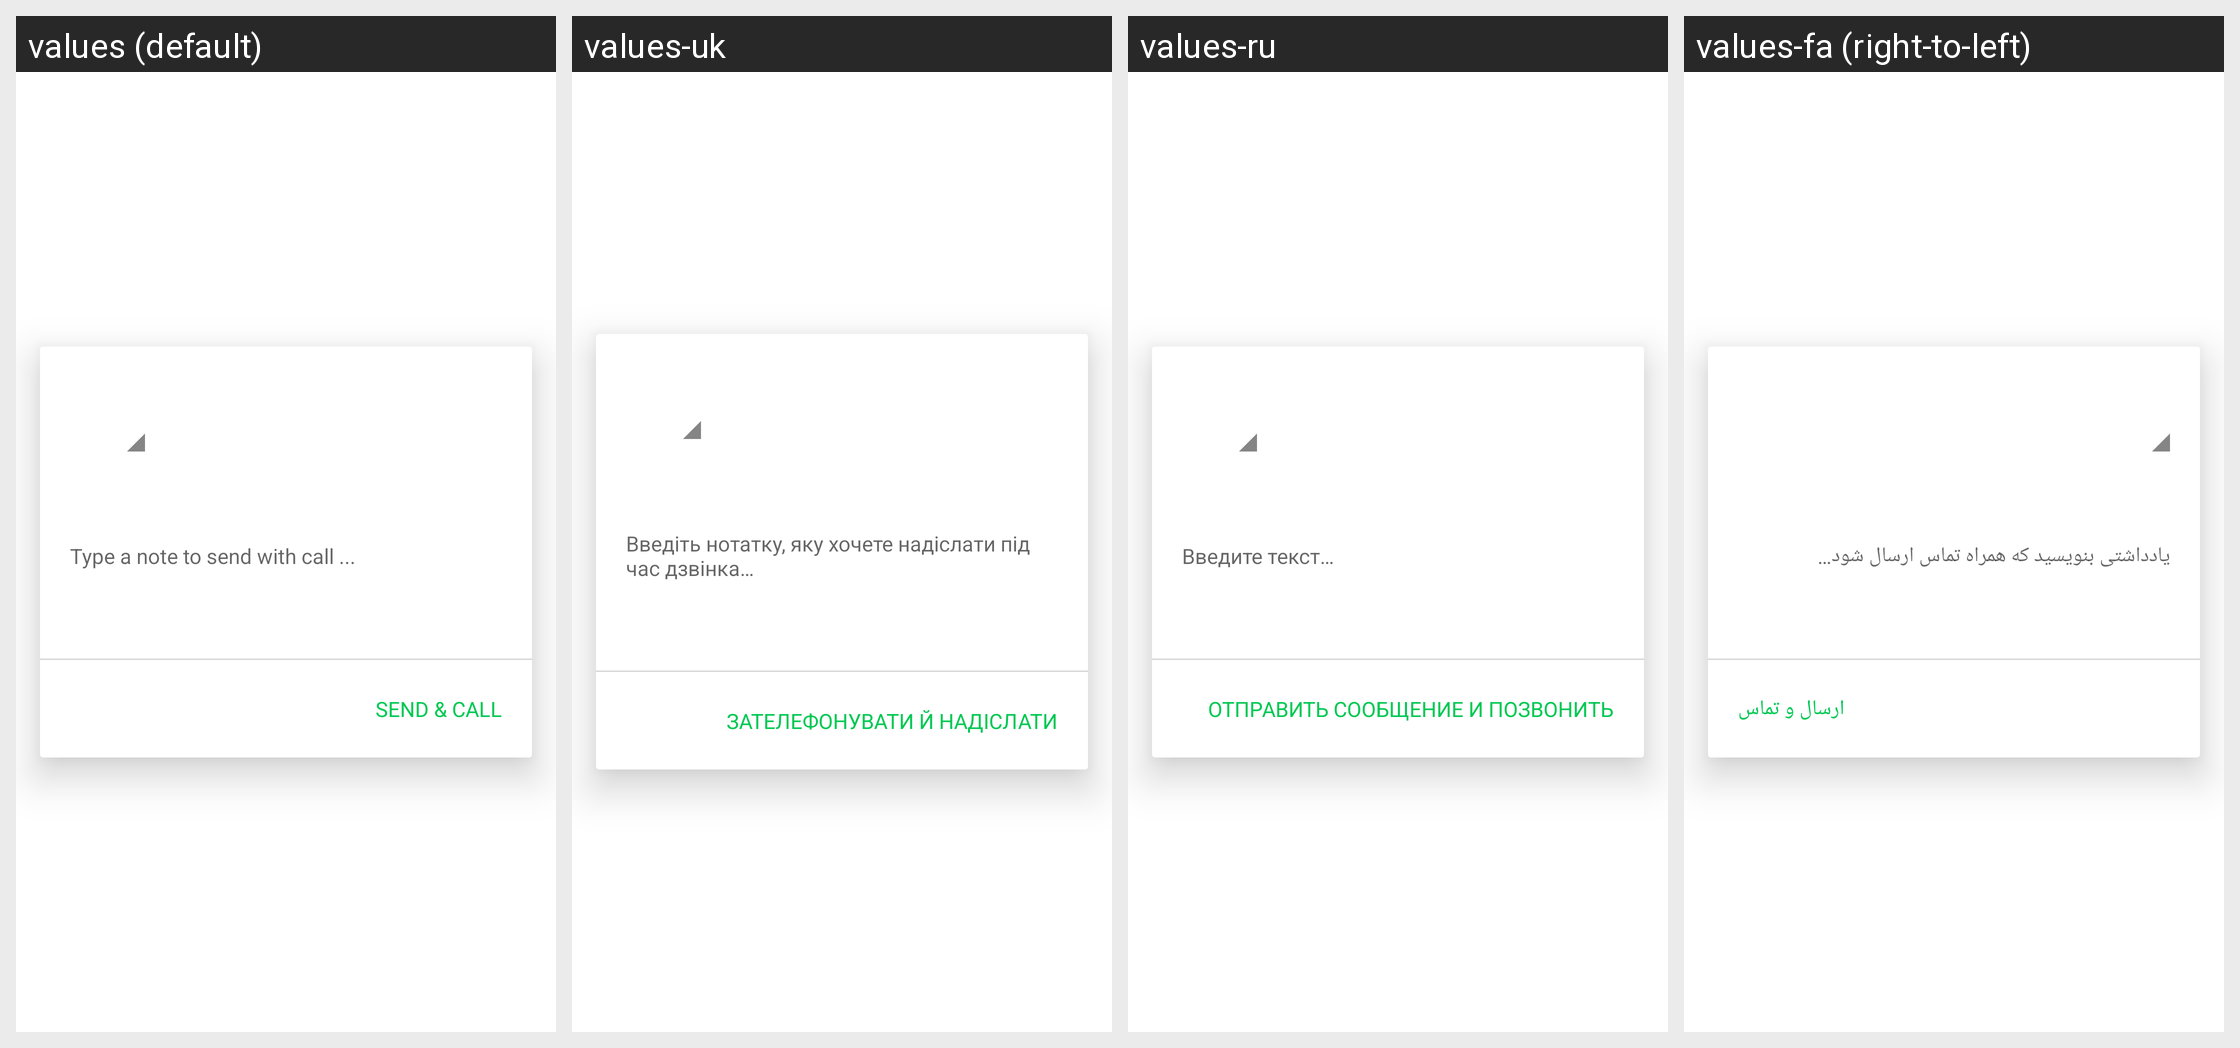

Here is an Android app screen in its default locale and in the app's own translations. Write out the translated-string differences for the strings that appear on this screen.
Android screen res/layout/dialog_call_subject.xml rendered under 4 locales, left to right: values (default), values-uk, values-ru, values-fa (right-to-left). Device: Nexus 5 (rendered at 1080×1920; each locale shown at half size, 540×960, under a caption strip naming it); theme Theme.MaterialComponents.DayNight.NoActionBar.
Other locales in the repository, not shown: values-ar, values-ar-rEG, values-bn, values-bn-rBD, values-ca, values-cs, values-da, values-de, values-de-rDE, values-el, values-en-rGB, values-en-rIN, values-en-rUS, values-es, values-es-rES, values-fa-rIR, values-fi, values-fr, values-fr-rCA, values-fr-rFR, values-gu-rIN, values-hi, values-hi-rIN, values-hr, values-hu, values-it, values-it-rIT, values-iw, values-ja, values-kn, values-kn-rIN, values-ko, values-ko-rKR, values-mr, values-mr-rIN, values-ms-rMY, values-nb, values-nl, values-pa-rIN, values-pl, values-pl-rPL, values-pt, values-pt-rPT, values-ro, values-ro-rRO, values-ru-rRU, values-sk, values-sk-rSK, values-sl, values-sl-rSI, values-sv, values-ta-rIN, values-te, values-te-rIN, values-th, values-th-rTH, values-tl, values-tl-rPH, values-tr, values-tr-rTR, values-uk-rUA, values-vi, values-vi-rVN, values-zh, values-zh-rCN, values-zh-rHK, values-zh-rTW.
Strings drawn on this screen, with the default value and each locale's value (text and hints the layout hard-codes, and strings that could not be matched under every locale, appear in the picture but are not listed):

call_subject_hint
  values: Type a note to send with call ...
  values-uk: Введіть нотатку, яку хочете надіслати під час дзвінка…
  values-ru: Введите текст…
  values-fa: یادداشتی بنویسید که همراه تماس ارسال شود…

send_and_call_button
  values: SEND & CALL
  values-uk: ЗАТЕЛЕФОНУВАТИ Й НАДІСЛАТИ
  values-ru: ОТПРАВИТЬ СООБЩЕНИЕ И ПОЗВОНИТЬ
  values-fa: ارسال و تماس
